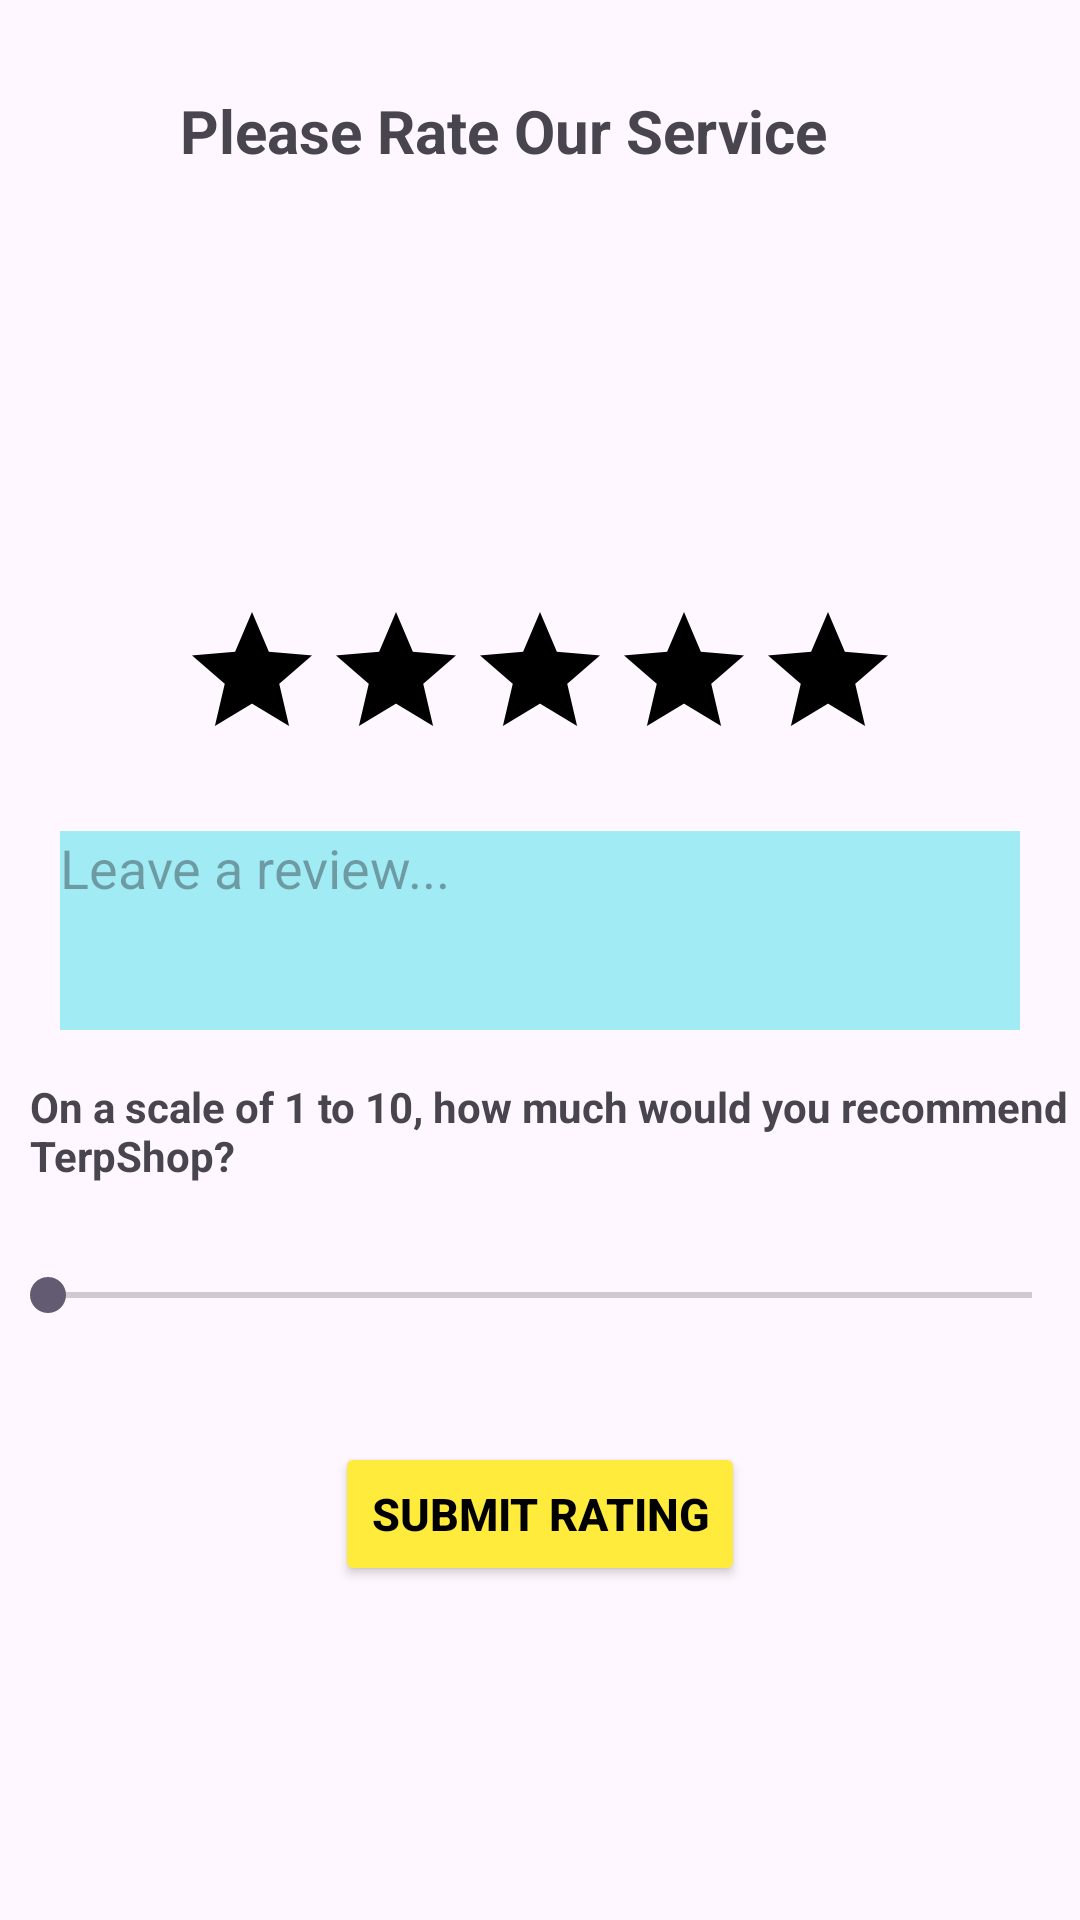

Write the Android layout XML for this screen, with the resource values it uses.
<!-- AndroidManifest.xml: application theme Theme.TerpShop -->
<!-- res/layout/rating.xml -->
<?xml version="1.0" encoding="utf-8"?>
<RelativeLayout xmlns:android="http://schemas.android.com/apk/res/android"
    android:layout_width="match_parent"
    android:layout_height="match_parent">

    <TextView
        android:id="@id/scale"
        android:layout_width="wrap_content"
        android:layout_height="wrap_content"
        android:layout_above="@+id/reviewCommentEditText"
        android:layout_marginBottom="200dp"
        android:textStyle="bold"
        android:textSize = "20dp"
        android:layout_marginLeft="60dp"
        android:text="Please Rate Our Service" />


    <RatingBar
        android:id="@+id/experienceRatingBar"
        android:layout_width="wrap_content"
        android:layout_height="wrap_content"
        android:numStars="5"
        android:layout_marginTop="200dp"
        android:layout_centerHorizontal="true"
        android:rating="0.0"
        android:stepSize="0.5"
        android:progressTint="#FFFF00"
        android:progressBackgroundTint="#000000" />

    />

    <Button
        android:id="@+id/submitRatingBtn"
        android:layout_width="wrap_content"
        android:layout_height="wrap_content"
        android:layout_below="@+id/seekBarRating"
        android:layout_centerHorizontal="true"
        android:layout_marginTop="40dp"
        android:text="Submit Rating"
        android:textStyle="bold"
        android:textSize="15dp"
        android:textColor="#000000"
        android:backgroundTint="#FFEB3B"/>

    <EditText
        android:id="@+id/reviewCommentEditText"
        android:layout_width="match_parent"
        android:layout_height="wrap_content"
        android:layout_below="@+id/experienceRatingBar"
        android:layout_marginTop="20dp"
        android:hint="Leave a review..."
        android:inputType="textMultiLine"
        android:gravity="start|top"
        android:layout_marginStart="20dp"
        android:layout_marginEnd="20dp"
        android:minLines="3"
        android:background="#A0EBF4"/>


    <TextView
        android:id="@id/scale"
        android:layout_width="401dp"
        android:layout_height="wrap_content"
        android:layout_below="@+id/reviewCommentEditText"
        android:layout_marginLeft="10dp"
        android:layout_marginTop="16dp"
        android:layout_marginBottom="8dp"
        android:textStyle="bold"
        android:text="On a scale of 1 to 10, how much would you recommend TerpShop?" />

    <SeekBar
        android:id="@+id/seekBarRating"
        android:layout_width="match_parent"
        android:layout_height="wrap_content"
        android:layout_marginTop="20dp"

        android:layout_below="@+id/scale"

        android:max="10" />

</RelativeLayout>
<!-- resources referenced by this layout -->
<resources>
  <style name="Theme.TerpShop" parent="Base.Theme.TerpShop" />
  <style name="Base.Theme.TerpShop" parent="Theme.Material3.DayNight.NoActionBar">
          
          
      </style>
</resources>
